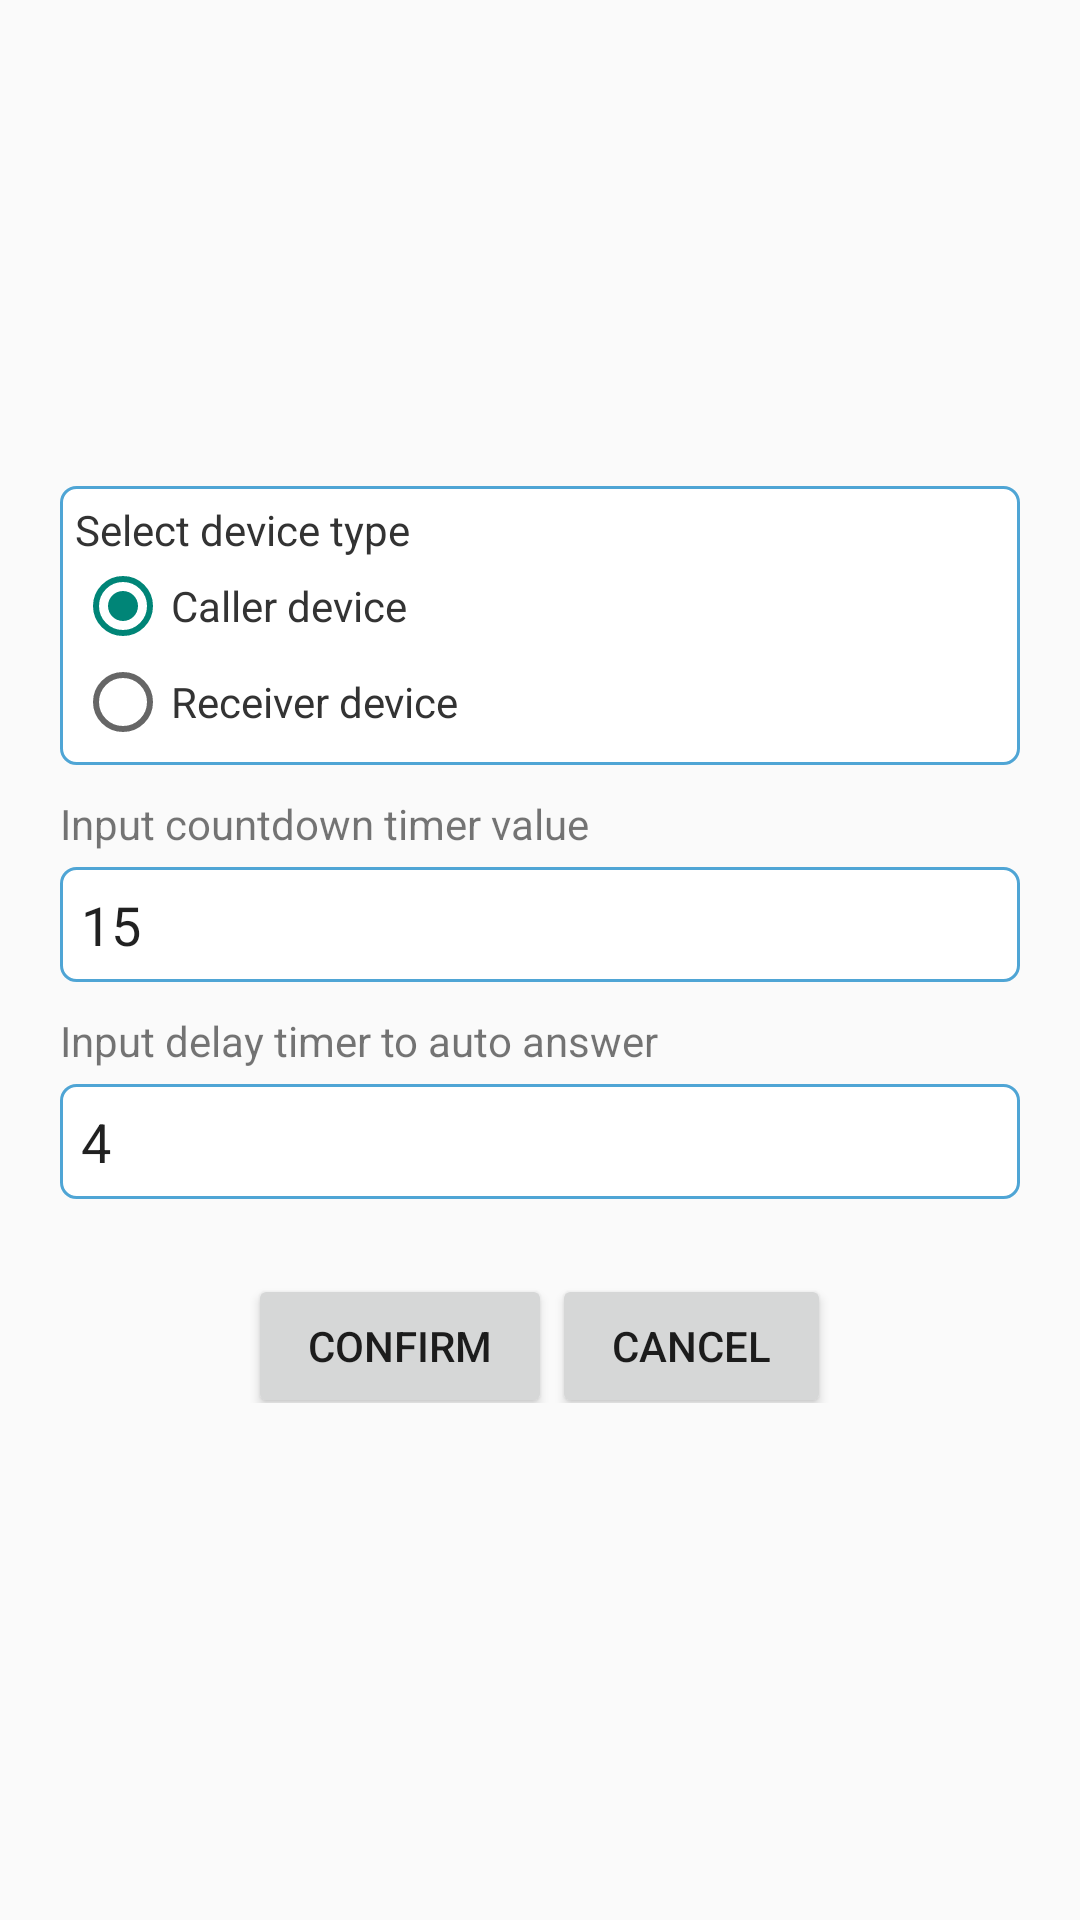

The Android layout XML behind this screen, and the referenced resources:
<!-- AndroidManifest.xml: application theme AppTheme -->
<!-- res/layout/activity_edit.xml -->
<?xml version="1.0" encoding="utf-8"?>
<LinearLayout xmlns:android="http://schemas.android.com/apk/res/android"
    xmlns:tools="http://schemas.android.com/tools"
    android:layout_width="match_parent"
    android:layout_height="match_parent"
    tools:context=".MainActivity"
    android:gravity="center"
    android:orientation="vertical"
    android:paddingHorizontal="20dp"
    android:paddingVertical="5dp"
    >
    <LinearLayout

        android:layout_width="match_parent"
        android:layout_height="wrap_content"
        android:background="@drawable/border"
        android:padding="5dp"
        android:orientation="vertical"
        >
        <TextView
            android:layout_width="wrap_content"
            android:layout_height="wrap_content"
            android:text="Select device type"
            android:layout_gravity="left"
            android:textColor="#333"/>
        <RadioGroup
            android:id="@+id/rdGroup"
            android:layout_width="match_parent"
            android:layout_height="wrap_content">
            <RadioButton
                android:id="@+id/rdCaller"
                android:layout_width="match_parent"
                android:layout_height="wrap_content"
                android:text="Caller device"
                android:textColor="#333"
                android:checked="true"
                />
            <RadioButton
                android:id="@+id/rdReceiver"
                android:layout_width="match_parent"
                android:layout_height="wrap_content"
                android:textColor="#333"
                android:text="Receiver device"/>
        </RadioGroup>
    </LinearLayout>

    <TextView
        android:layout_width="wrap_content"
        android:layout_height="wrap_content"
        android:text="Input countdown timer value"
        android:layout_gravity="left"
        android:layout_marginTop="10dp"
        android:layout_marginBottom="5dp"/>

    <EditText
        android:id="@+id/txtTimerValue"
        android:layout_width="match_parent"
        android:background="@drawable/border"
        android:layout_height="wrap_content"
        android:padding="7dp"
        android:text="15"
        android:inputType="number"
        android:hint="Input value"/>

    <TextView
        android:layout_width="wrap_content"
        android:layout_height="wrap_content"
        android:text="Input delay timer to auto answer"
        android:layout_gravity="left"
        android:layout_marginTop="10dp"
        android:layout_marginBottom="5dp"/>

    <EditText
        android:id="@+id/txtDelayAnswer"
        android:layout_width="match_parent"
        android:background="@drawable/border"
        android:layout_height="wrap_content"
        android:padding="7dp"
        android:text="4"
        android:inputType="number"
        android:hint="Input value"/>

    <LinearLayout
        android:layout_width="match_parent"
        android:layout_height="wrap_content"
        android:padding="10dp"
        android:gravity="center">
        <Button
            android:id="@+id/btnConfirm"
            android:layout_width="wrap_content"
            android:layout_height="wrap_content"
            android:text="Confirm"
            android:layout_marginTop="10dp"
            android:paddingHorizontal="20dp"
            />
        <Button
            android:id="@+id/btnCancel"
            android:layout_width="wrap_content"
            android:layout_height="wrap_content"
            android:text="Cancel"
            android:layout_marginTop="10dp"
            android:paddingHorizontal="20dp"
            />
    </LinearLayout>


</LinearLayout>
<!-- resources referenced by this layout -->
<resources>
  <!-- drawable border (drawable) -->
  <shape xmlns:android="http://schemas.android.com/apk/res/android" android:shape="rectangle" >
      <solid android:color="@android:color/white" />
      <stroke android:width="1dp" android:color="#4fa5d5"/>
      <corners android:radius="5dp"/>
  </shape>
  <style name="AppTheme" parent="Theme.AppCompat.DayNight.DarkActionBar">
      </style>
</resources>
